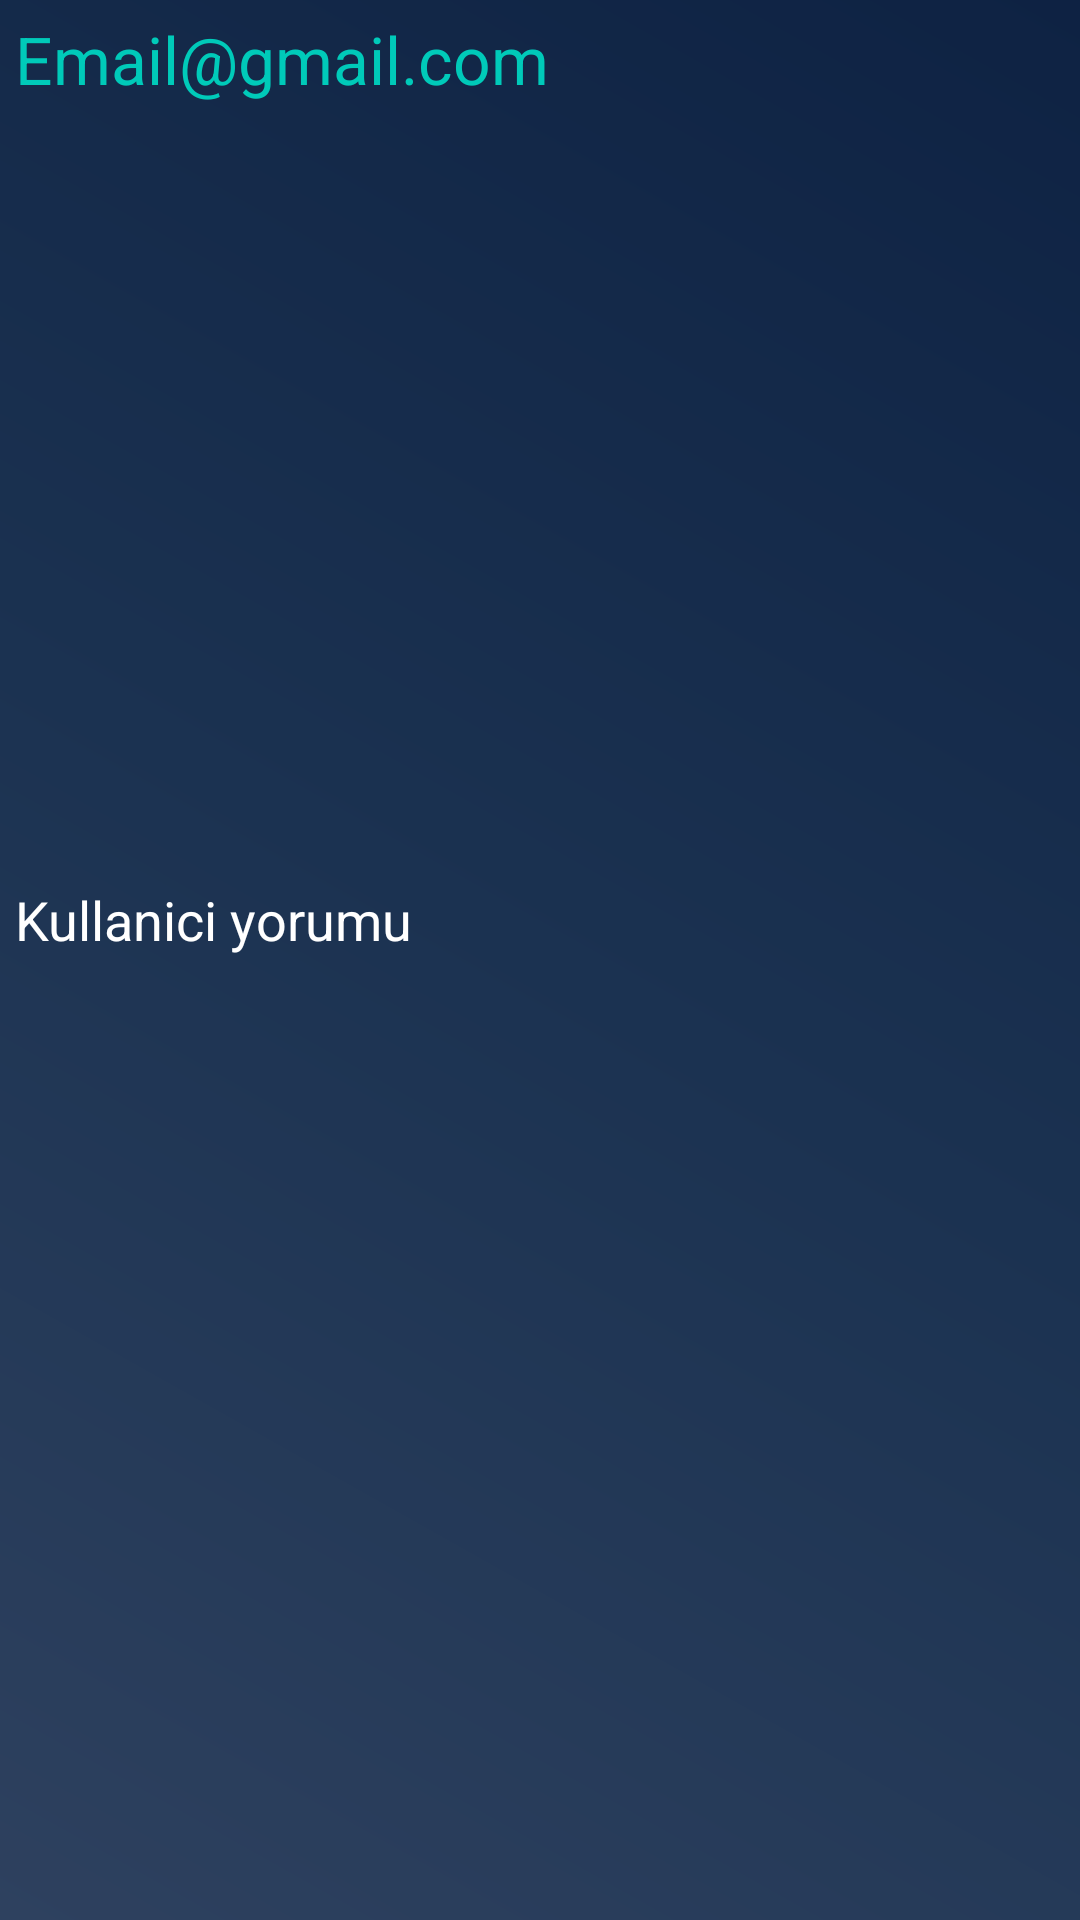

This screen was rendered from an Android layout file. Write that file and the resources it references.
<!-- AndroidManifest.xml: application theme Theme.Fire_base -->
<!-- res/layout/recycler_row.xml -->
<?xml version="1.0" encoding="utf-8"?>
<LinearLayout xmlns:android="http://schemas.android.com/apk/res/android"
    xmlns:app="http://schemas.android.com/apk/res-auto"

    xmlns:tools="http://schemas.android.com/tools"
    android:layout_width="match_parent"
    android:layout_height="wrap_content"
    android:background="@drawable/constrainbg"
    android:orientation="vertical">


    <TextView
        android:id="@+id/recycler_view_email"
        android:layout_width="match_parent"
        android:layout_height="wrap_content"
        android:textColor="#00CAB9"
        android:layout_margin="5dp"
        android:text="Email@gmail.com"
        android:textSize="22sp" />

    <ImageView
        android:id="@+id/recycler_view_gorsel"
        android:layout_width="match_parent"
        android:layout_height="250dp"
        android:layout_gravity="center"
        android:adjustViewBounds="true"
        android:scaleType="fitXY"


        tools:srcCompat="@drawable/chose_image" />

    <TextView
        android:textColor="#FFFFFF"
        android:id="@+id/recycler_view_yorum"
        android:layout_width="match_parent"
        android:layout_height="wrap_content"
        android:layout_margin="5dp"
        android:text="Kullanici yorumu"
        android:textSize="18sp" />
</LinearLayout>
<!-- resources referenced by this layout -->
<resources>
  <!-- drawable chose_image: png bitmap (drawable, 13921 bytes) -->
  <!-- drawable constrainbg (drawable) -->
  <?xml version="1.0" encoding="utf-8"?>
  <shape xmlns:android="http://schemas.android.com/apk/res/android">
  
      <gradient android:angle="45"
  
          android:startColor="#2E415F"
          android:centerColor="#1B3251"
          android:endColor="#0E2243"
  
          />
  
  
  
  
  </shape>
  <style name="Theme.Fire_base" parent="Theme.MaterialComponents.NoActionBar">
          
          <item name="colorPrimary">@color/purple_500</item>
          <item name="colorPrimaryVariant">@color/purple_700</item>
          <item name="colorOnPrimary">@color/white</item>
          
          <item name="colorSecondary">@color/teal_200</item>
          <item name="colorSecondaryVariant">@color/teal_700</item>
          <item name="colorOnSecondary">@color/black</item>
          
          <item name="android:statusBarColor" tools:targetApi="l">?attr/colorPrimaryVariant</item>
          
      </style>
  <color name="purple_500">#FF6200EE</color>
  <color name="purple_700">#0E2243</color> // bos kısım renk
  <color name="white">#FFFFFFFF</color>
  <color name="teal_200">#FF03DAC5</color>
  <color name="teal_700">#FF018786</color>
  <color name="black">#FF000000</color>
</resources>
